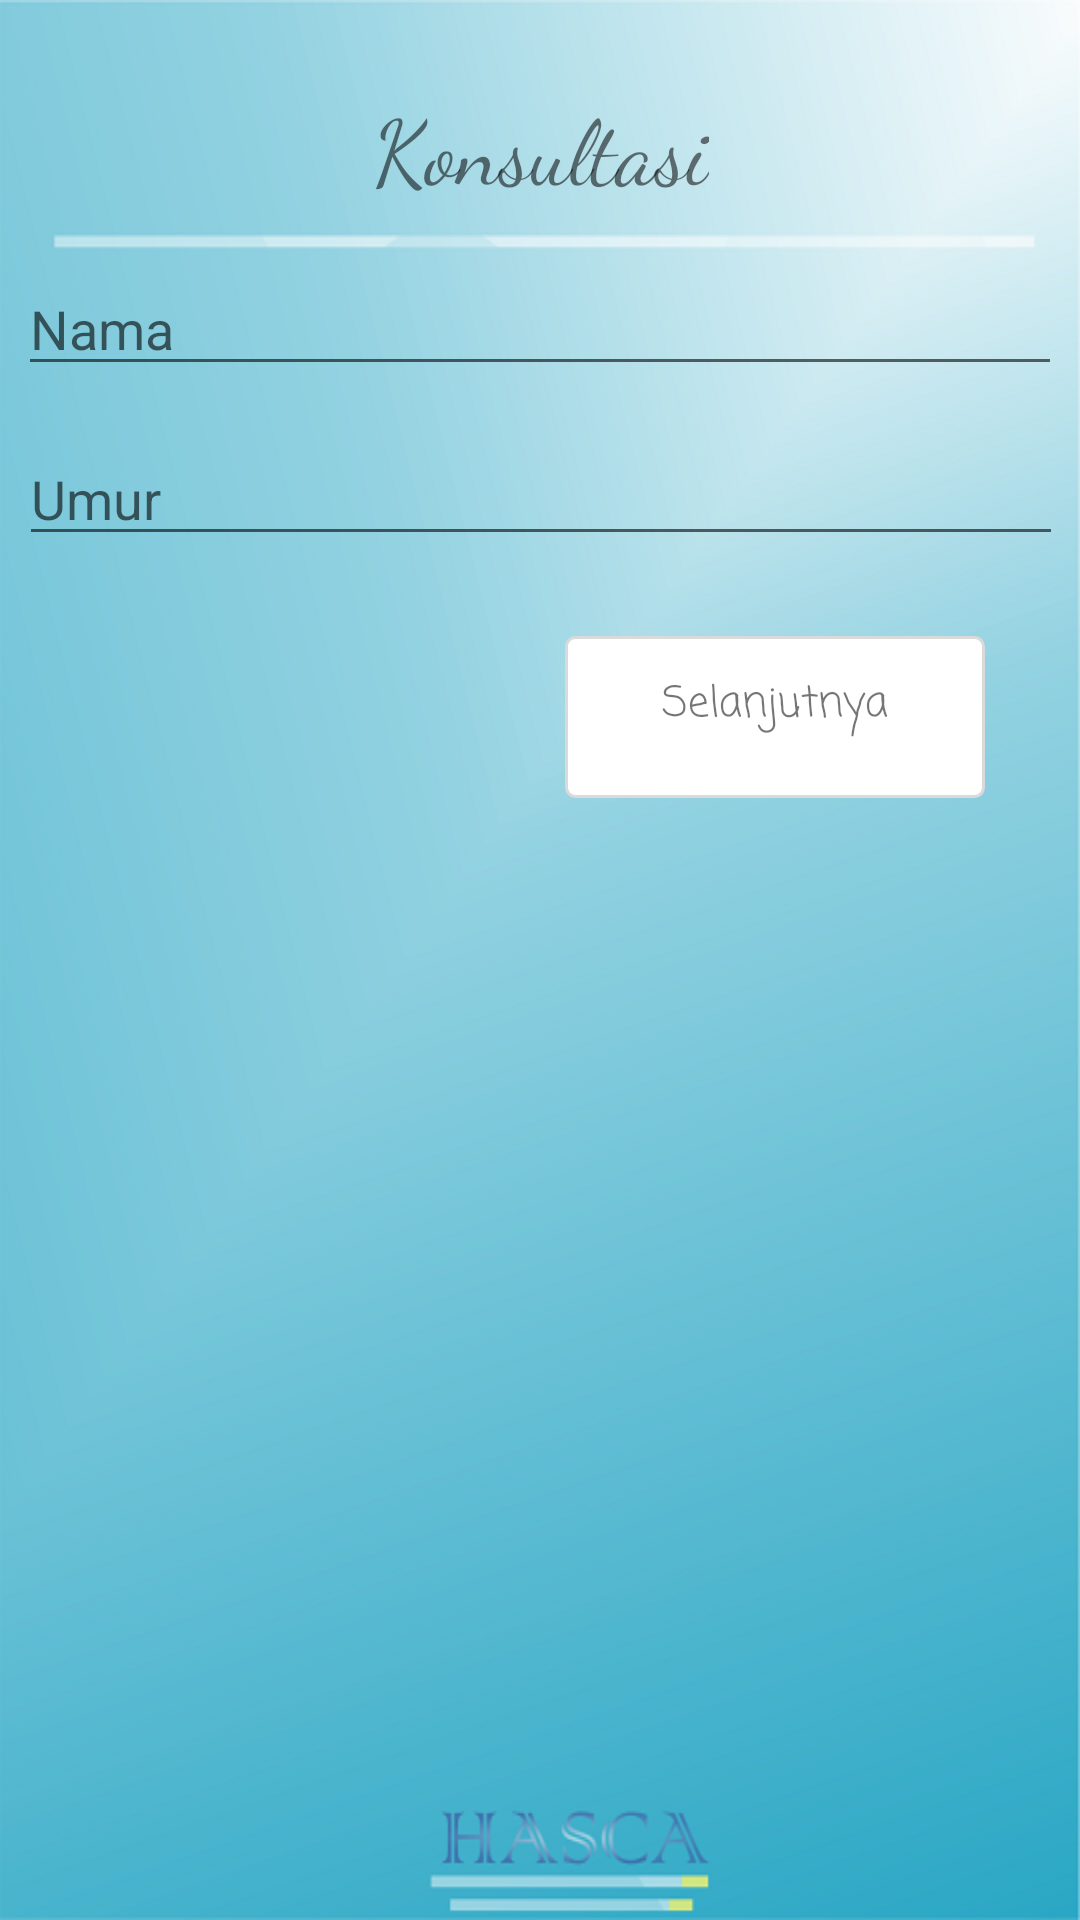

The Android layout XML behind this screen, and the referenced resources:
<!-- AndroidManifest.xml: application theme AppTheme -->
<!-- res/layout/activity_konsultasi.xml -->
<?xml version="1.0" encoding="utf-8"?>
<android.support.constraint.ConstraintLayout xmlns:android="http://schemas.android.com/apk/res/android"
    xmlns:app="http://schemas.android.com/apk/res-auto"
    xmlns:tools="http://schemas.android.com/tools"
    android:layout_width="match_parent"
    android:layout_height="match_parent"
    android:background="@drawable/bggg"
    tools:context="h.tenia.humansmokingcapacity.Konsultasi">
    <TextView
        android:id="@+id/textView"
        android:layout_width="wrap_content"
        android:layout_height="wrap_content"
        android:layout_marginEnd="8dp"
        android:layout_marginStart="8dp"
        android:layout_marginTop="28dp"
        android:fontFamily="cursive"
        android:text="Konsultasi"
        android:textSize="30sp"
        app:layout_constraintEnd_toEndOf="parent"
        app:layout_constraintHorizontal_bias="0.502"
        app:layout_constraintStart_toStartOf="parent"
        app:layout_constraintTop_toTopOf="parent" />

    <EditText
        android:id="@+id/editText"
        android:layout_width="348dp"
        android:layout_height="wrap_content"
        android:layout_marginBottom="8dp"
        android:layout_marginEnd="8dp"
        android:layout_marginStart="8dp"
        android:layout_marginTop="8dp"
        android:ems="10"
        android:hint="Nama"
        android:inputType="textPersonName"
        app:layout_constraintBottom_toBottomOf="parent"
        app:layout_constraintEnd_toEndOf="parent"
        app:layout_constraintStart_toStartOf="parent"
        app:layout_constraintTop_toTopOf="parent"
        app:layout_constraintVertical_bias="0.136" />

    <EditText
        android:id="@+id/editText2"
        android:layout_width="348dp"
        android:layout_height="wrap_content"
        android:layout_marginBottom="8dp"
        android:layout_marginEnd="8dp"
        android:layout_marginStart="8dp"
        android:layout_marginTop="8dp"
        android:ems="10"
        android:hint="Umur"
        android:inputType="textPersonName"
        app:layout_constraintBottom_toBottomOf="parent"
        app:layout_constraintEnd_toEndOf="parent"
        app:layout_constraintHorizontal_bias="0.473"
        app:layout_constraintStart_toStartOf="parent"
        app:layout_constraintTop_toBottomOf="@+id/editText"
        app:layout_constraintVertical_bias="0.016" />

    <LinearLayout
        android:id="@+id/btnselanjutnya"
        android:layout_width="140dp"
        android:layout_height="54dp"
        android:layout_marginEnd="8dp"
        android:layout_marginStart="8dp"
        android:layout_marginTop="212dp"
        android:background="@drawable/bg_button"
        android:gravity="center"
        android:orientation="vertical"
        android:paddingBottom="12dp"
        android:paddingLeft="28dp"
        android:paddingRight="28dp"
        android:paddingTop="12dp"
        app:layout_constraintEnd_toEndOf="parent"
        app:layout_constraintHorizontal_bias="0.884"
        app:layout_constraintStart_toStartOf="parent"
        app:layout_constraintTop_toTopOf="parent">

        <TextView
            android:layout_width="wrap_content"
            android:layout_height="wrap_content"
            android:layout_marginBottom="8dp"
            android:fontFamily="casual"
            android:text="Selanjutnya"
            app:layout_constraintBottom_toBottomOf="parent" />
    </LinearLayout>

</android.support.constraint.ConstraintLayout>
<!-- resources referenced by this layout -->
<resources>
  <!-- drawable bg_button (drawable) -->
  <selector xmlns:android="http://schemas.android.com/apk/res/android">
      <item android:state_pressed="true">
          <shape android:shape="rectangle">
              <solid android:color="#dadada"/>
              <stroke android:color="#dadada" android:width="1dp"/>
              <corners android:radius="3dp"/>
          </shape>
      </item>
      <item>
          <shape android:shape="rectangle">
              <solid android:color="#ffffff"/>
              <stroke android:color="#dadada" android:width="1dp"/>
              <corners android:radius="3dp"/>
          </shape>
      </item>
  
  </selector>
  <!-- drawable bggg: png bitmap (drawable, 144518 bytes) -->
  <style name="AppTheme" parent="Theme.AppCompat.Light.DarkActionBar">
          
          <item name="colorPrimary">@color/colorPrimary</item>
          <item name="colorPrimaryDark">@color/colorPrimaryDark</item>
          <item name="colorAccent">@color/colorAccent</item>
      </style>
  <color name="colorPrimary">#03A9F4</color>
  <color name="colorPrimaryDark">#0288D1</color>
  <color name="colorAccent">#F44336</color>
</resources>
